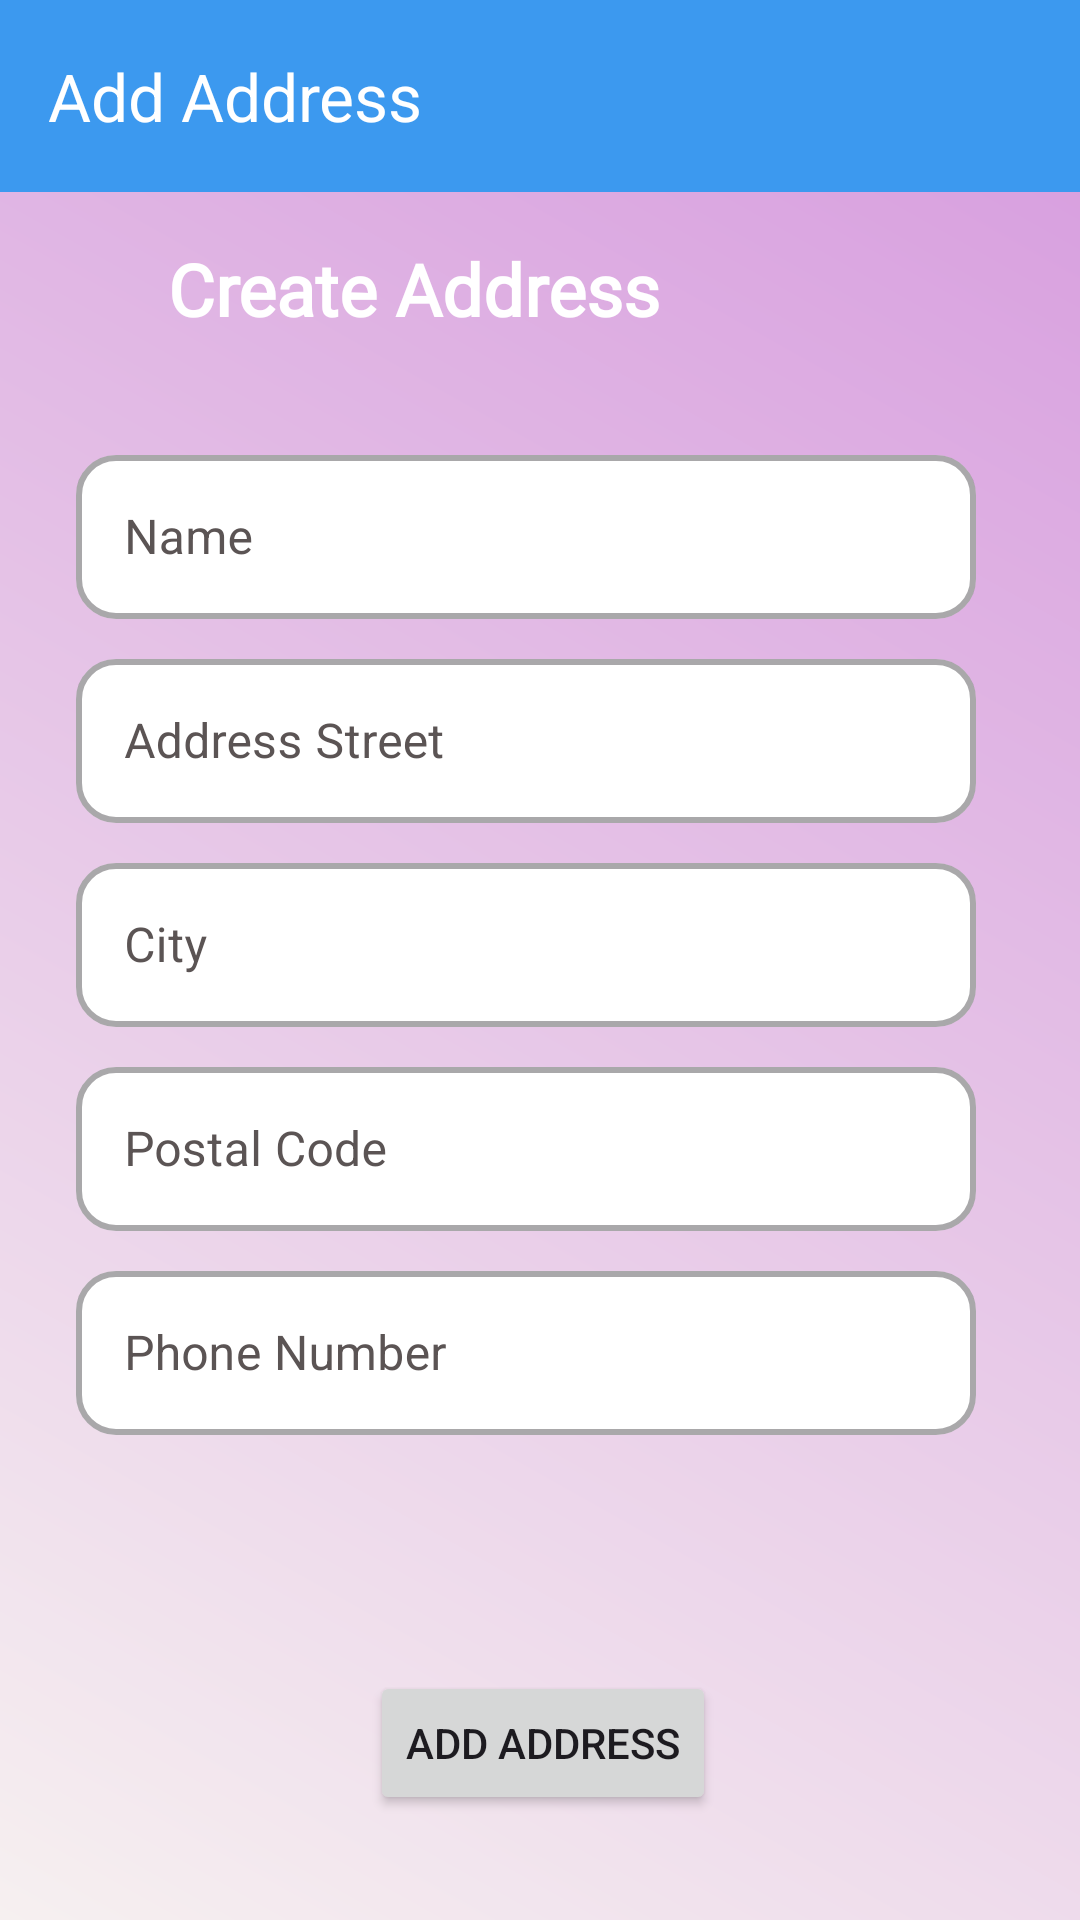

Reconstruct the res/layout file that produces this screen, plus the resources it refers to.
<!-- AndroidManifest.xml: application theme Theme.Ecommerce_Project -->
<!-- res/layout/activity_add_address.xml -->
<?xml version="1.0" encoding="utf-8"?>
<androidx.constraintlayout.widget.ConstraintLayout xmlns:android="http://schemas.android.com/apk/res/android"
    xmlns:app="http://schemas.android.com/apk/res-auto"
    xmlns:tools="http://schemas.android.com/tools"
    android:layout_width="match_parent"
    android:layout_height="match_parent"
    android:background="@drawable/gradient_background"
    tools:context=".activities.AddAddressActivity">

    <TextView
        android:id="@+id/textView8"
        android:layout_width="wrap_content"
        android:layout_height="wrap_content"
        android:layout_marginStart="56dp"
        android:layout_marginTop="16dp"
        android:fontFamily="@font/amethysta"
        android:text="Create Address"
        android:textColor="#FFFFFF"
        android:textSize="24sp"
        android:textStyle="bold"
        app:layout_constraintStart_toStartOf="parent"
        app:layout_constraintTop_toBottomOf="@+id/add_address_toolbar" />

    <com.google.android.material.textfield.TextInputLayout
        android:id="@+id/textInputLayout3"
        style="@style/Widget.MaterialComponents.TextInputLayout.OutlinedBox"
        android:layout_width="300dp"
        android:layout_height="60dp"
        android:layout_marginTop="34dp"
        android:hint="Name"

        app:boxBackgroundColor="#ffffff"
        app:boxStrokeWidth="2dp"
        app:boxCornerRadiusTopEnd="40px"
        app:boxCornerRadiusBottomEnd="40px"
        app:boxCornerRadiusBottomStart="40px"
        app:boxCornerRadiusTopStart="40px"
        app:boxStrokeWidthFocused="2dp"
        android:textColorHint="#5B5454"
        app:layout_constraintEnd_toEndOf="parent"
        app:layout_constraintHorizontal_bias="0.424"
        app:layout_constraintStart_toStartOf="parent"
        app:layout_constraintTop_toBottomOf="@+id/textView8">

        <EditText
            android:id="@+id/ad_name"
            android:textColor="#039BE5"
            android:layout_width="match_parent"
            android:layout_height="match_parent"
            android:inputType="text" />
    </com.google.android.material.textfield.TextInputLayout>

    <com.google.android.material.textfield.TextInputLayout
        android:id="@+id/textInputLayout4"
        style="@style/Widget.MaterialComponents.TextInputLayout.OutlinedBox"
        android:layout_width="300dp"
        android:layout_height="60dp"
        android:layout_marginTop="8dp"
        android:hint="Address Street"

        app:boxBackgroundColor="#ffffff"
        app:boxStrokeWidth="2dp"
        app:boxStrokeWidthFocused="2dp"
        app:boxCornerRadiusTopEnd="40px"
        app:boxCornerRadiusBottomEnd="40px"
        app:boxCornerRadiusBottomStart="40px"
        app:boxCornerRadiusTopStart="40px"
        android:textColorHint="#5B5454"
        app:layout_constraintEnd_toEndOf="parent"
        app:layout_constraintHorizontal_bias="0.424"
        app:layout_constraintStart_toStartOf="parent"
        app:layout_constraintTop_toBottomOf="@+id/textInputLayout3">

        <EditText
            android:id="@+id/ad_address"
            android:textColor="#039BE5"
            android:layout_width="match_parent"
            android:layout_height="match_parent"
            android:inputType="text" />
    </com.google.android.material.textfield.TextInputLayout>

    <com.google.android.material.textfield.TextInputLayout
        android:id="@+id/textInputLayout5"
        style="@style/Widget.MaterialComponents.TextInputLayout.OutlinedBox"
        android:layout_width="300dp"
        android:layout_height="60dp"
        android:layout_marginTop="8dp"
        android:hint="City"

        app:boxBackgroundColor="#ffffff"
        app:boxStrokeWidth="2dp"
        app:boxStrokeWidthFocused="2dp"
        app:layout_constraintEnd_toEndOf="parent"
        app:boxCornerRadiusTopEnd="40px"
        app:boxCornerRadiusBottomEnd="40px"
        app:boxCornerRadiusBottomStart="40px"
        app:boxCornerRadiusTopStart="40px"
        android:textColorHint="#5B5454"
        app:layout_constraintHorizontal_bias="0.424"
        app:layout_constraintStart_toStartOf="parent"
        app:layout_constraintTop_toBottomOf="@+id/textInputLayout4">

        <EditText
            android:id="@+id/ad_city"
            android:textColor="#039BE5"
            android:layout_width="match_parent"
            android:layout_height="match_parent"
            android:inputType="text" />
    </com.google.android.material.textfield.TextInputLayout>

    <com.google.android.material.textfield.TextInputLayout
        android:id="@+id/textInputLayout6"
        style="@style/Widget.MaterialComponents.TextInputLayout.OutlinedBox"
        android:layout_width="300dp"
        android:layout_height="60dp"
        android:layout_marginTop="8dp"
        android:hint="Postal Code"

        app:boxBackgroundColor="#ffffff"
        app:boxStrokeWidth="2dp"
        app:boxCornerRadiusTopEnd="40px"
        app:boxCornerRadiusBottomEnd="40px"
        app:boxCornerRadiusBottomStart="40px"
        app:boxCornerRadiusTopStart="40px"
        app:boxStrokeWidthFocused="2dp"
        android:textColorHint="#5B5454"
        app:layout_constraintEnd_toEndOf="parent"
        app:layout_constraintHorizontal_bias="0.424"
        app:layout_constraintStart_toStartOf="parent"
        app:layout_constraintTop_toBottomOf="@+id/textInputLayout5">

        <EditText
            android:id="@+id/ad_code"
            android:textColor="#039BE5"
            android:layout_width="match_parent"
            android:layout_height="match_parent"
            android:inputType="number" />
    </com.google.android.material.textfield.TextInputLayout>

    <com.google.android.material.textfield.TextInputLayout
        android:id="@+id/textInputLayout7"
        style="@style/Widget.MaterialComponents.TextInputLayout.OutlinedBox"
        android:layout_width="300dp"
        android:layout_height="60dp"
        android:layout_marginTop="8dp"
        android:hint="Phone Number"

        app:boxBackgroundColor="#ffffff"
        app:boxStrokeWidth="2dp"
        app:layout_constraintEnd_toEndOf="parent"
        app:boxCornerRadiusTopEnd="40px"
        app:boxCornerRadiusBottomEnd="40px"
        app:boxCornerRadiusBottomStart="40px"
        app:boxCornerRadiusTopStart="40px"
        app:boxStrokeWidthFocused="2dp"
        app:layout_constraintHorizontal_bias="0.424"
        android:textColorHint="#5B5454"
        app:layout_constraintStart_toStartOf="parent"
        app:layout_constraintTop_toBottomOf="@+id/textInputLayout6">

        <EditText
            android:id="@+id/ad_phone"
            android:textColor="#039BE5"
            android:layout_width="match_parent"
            android:layout_height="match_parent"
            android:inputType="number" />
    </com.google.android.material.textfield.TextInputLayout>

    <Button
        android:id="@+id/ad_add_address"
        android:layout_width="wrap_content"
        android:layout_height="wrap_content"
        android:layout_marginBottom="35dp"

        android:text="Add Address"

        app:layout_constraintBottom_toBottomOf="parent"
        app:layout_constraintEnd_toEndOf="parent"
        app:layout_constraintHorizontal_bias="0.504"
        app:layout_constraintStart_toStartOf="parent" />

    <androidx.appcompat.widget.Toolbar
        android:id="@+id/add_address_toolbar"
        android:layout_width="match_parent"
        android:layout_height="wrap_content"

        android:background="#3C99EF"
        app:title="Add Address"
        app:titleTextColor="@color/white"
        android:minHeight="?attr/actionBarSize"
        android:theme="?attr/actionBarTheme"
        app:layout_constraintEnd_toEndOf="parent"
        app:layout_constraintStart_toStartOf="parent"
        app:layout_constraintTop_toTopOf="parent" />



</androidx.constraintlayout.widget.ConstraintLayout>
<!-- resources referenced by this layout -->
<resources>
  <color name="white">#FFFFFFFF</color>
  <!-- drawable gradient_background (drawable) -->
  <?xml version="1.0" encoding="utf-8"?>
  <layer-list xmlns:android="http://schemas.android.com/apk/res/android">
      <item>
          <shape android:shape="rectangle">
              <gradient
                  android:angle="45"
                  android:startColor="#F6F0F0"
                  android:endColor="#D69ADE"
                  android:type="linear"/>
          </shape>
      </item>
  </layer-list>
  <style name="Theme.Ecommerce_Project" parent="Base.Theme.Ecommerce_Project" />
  <style name="Base.Theme.Ecommerce_Project" parent="Theme.Material3.DayNight.NoActionBar">
          
          
      </style>
</resources>
